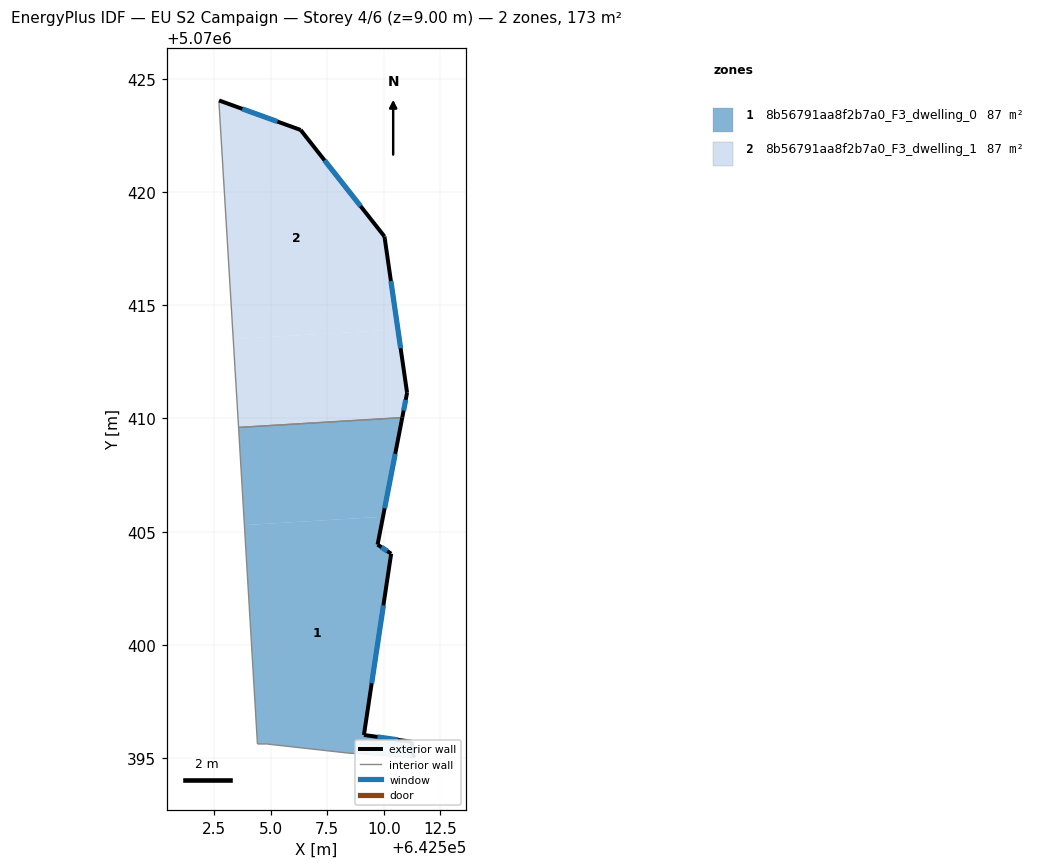
=== STOREY PLAN SPEC (per zone: floor XY polygon, exterior-wall plan segments, windows/doors) ===
zone 1: 8b56791aa8f2b7a0_F3_dwelling_0  (86.7 m²)
  floor: (642503.59, 5070409.59) (642503.85, 5070405.29) (642504.42, 5070395.62)
  floor: (642509.97, 5070405.66) (642509.73, 5070404.43) (642510.33, 5070404.03) (642509.12, 5070396.02) (642511.23, 5070395.72) (642511.33, 5070395.02) (642508.42, 5070395.22) (642504.82, 5070395.62) (642504.42, 5070395.62) (642503.85, 5070405.29)
  floor: (642510.82, 5070410.04) (642509.97, 5070405.66) (642503.85, 5070405.29) (642503.59, 5070409.60)
  exterior wall: (642510.33, 5070404.03) – (642509.73, 5070404.43)  [0.7 m]
    window: (642510.16, 5070404.14) – (642509.90, 5070404.31)  [0.4 m²]
  exterior wall: (642509.12, 5070396.02) – (642510.33, 5070404.03)  [8.1 m]
    window: (642509.47, 5070398.30) – (642509.98, 5070401.74)  [4.5 m²]
  exterior wall: (642511.23, 5070395.72) – (642509.12, 5070396.02)  [2.1 m]
    window: (642510.63, 5070395.81) – (642509.72, 5070395.94)  [1.2 m²]
  exterior wall: (642511.33, 5070395.02) – (642511.23, 5070395.72)  [0.7 m]
    window: (642511.30, 5070395.22) – (642511.25, 5070395.52)  [0.4 m²]
  exterior wall: (642509.73, 5070404.43) – (642510.82, 5070410.04)  [5.7 m]
    window: (642510.04, 5070406.03) – (642510.51, 5070408.44)  [3.2 m²]
  interior walls: 5
zone 2: 8b56791aa8f2b7a0_F3_dwelling_1  (86.7 m²)
  floor: (642510.62, 5070413.94) (642511.03, 5070411.13) (642510.82, 5070410.04) (642503.59, 5070409.60) (642503.35, 5070413.50)
  floor: (642506.33, 5070422.74) (642510.03, 5070418.04) (642510.62, 5070413.94) (642503.35, 5070413.50) (642502.73, 5070423.84) (642502.73, 5070424.04)
  exterior wall: (642510.03, 5070418.04) – (642506.33, 5070422.74)  [6.0 m]
    window: (642508.98, 5070419.38) – (642507.39, 5070421.40)  [3.3 m²]
  exterior wall: (642511.03, 5070411.13) – (642510.03, 5070418.04)  [7.0 m]
    window: (642510.75, 5070413.10) – (642510.32, 5070416.07)  [3.9 m²]
  exterior wall: (642510.82, 5070410.04) – (642511.03, 5070411.13)  [1.1 m]
    window: (642510.88, 5070410.35) – (642510.97, 5070410.82)  [0.6 m²]
  exterior wall: (642506.33, 5070422.74) – (642502.73, 5070424.04)  [3.8 m]
    window: (642505.30, 5070423.11) – (642503.75, 5070423.67)  [2.1 m²]
  interior walls: 3

=== DERIVED (storey summary) ===
Building: EU S2 Campaign
Storey: 4 of 6  (floor level z = 9.00 m)
Storey gross floor area: 173.4 m²
Zones on this storey: 2
  - 8b56791aa8f2b7a0_F3_dwelling_0: floor 86.7 m²; exterior wall 17.4 m (52.1 m²); 5 window(s) 9.6 m²; WWR 18.5%
  - 8b56791aa8f2b7a0_F3_dwelling_1: floor 86.7 m²; exterior wall 17.9 m (53.7 m²); 4 window(s) 9.9 m²; WWR 18.5%
Zone adjacency (shared interzone walls):
  - 8b56791aa8f2b7a0_F3_dwelling_0 ↔ 8b56791aa8f2b7a0_F3_dwelling_1